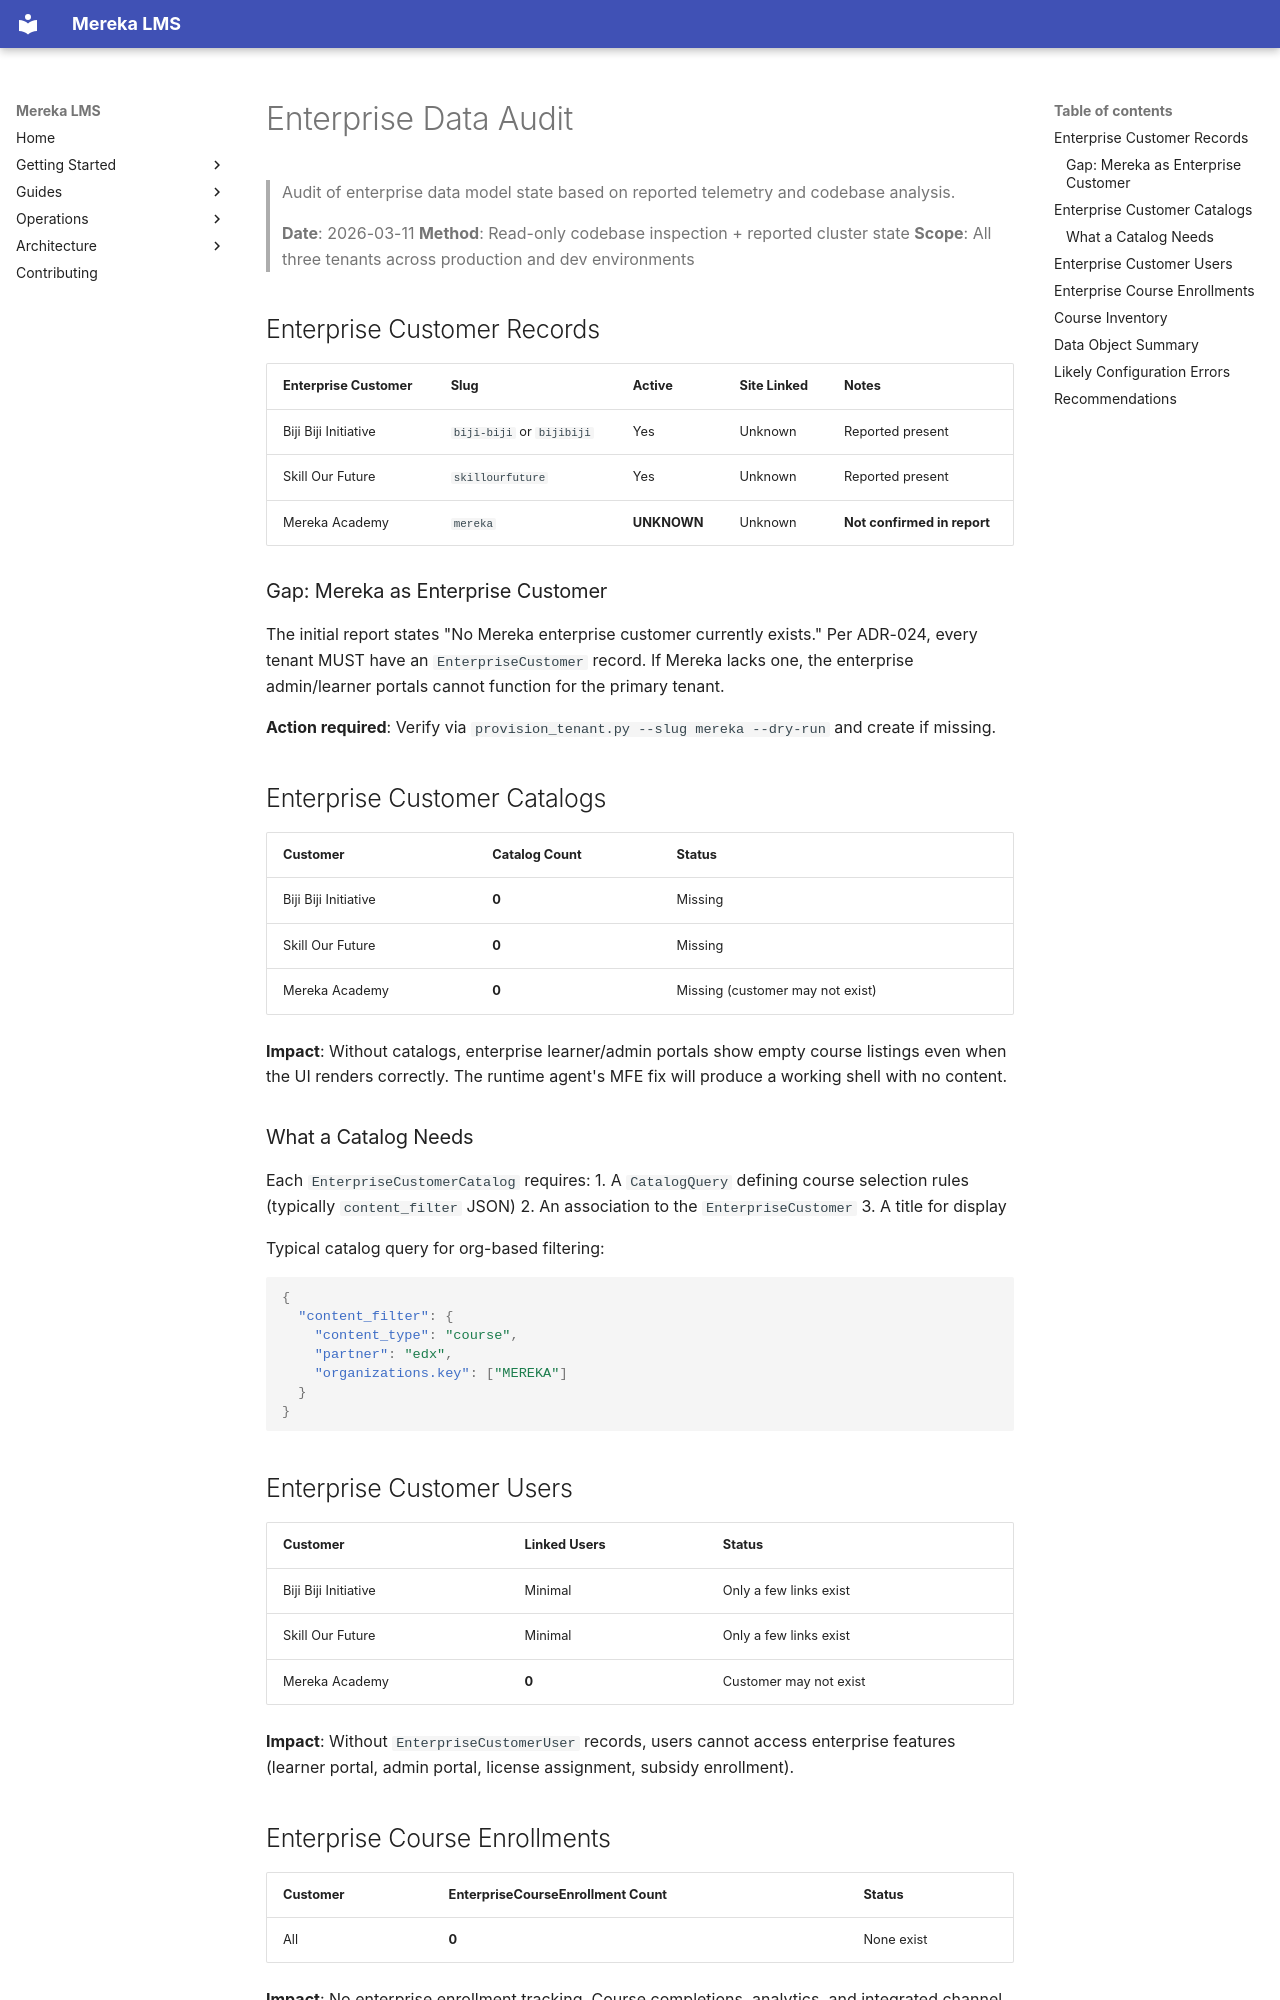

repository: lifeofgurpreet/mereka-lms-prototype · page: stabilization/ENTERPRISE_DATA_MODEL_AUDIT/index.html · generator: mkdocs

# Enterprise Data Audit

> Audit of enterprise data model state based on reported telemetry and codebase analysis.
>
> **Date**: 2026-03-11
> **Method**: Read-only codebase inspection + reported cluster state
> **Scope**: All three tenants across production and dev environments

## Enterprise Customer Records

| Enterprise Customer | Slug | Active | Site Linked | Notes |
|-------------------|------|--------|-------------|-------|
| Biji Biji Initiative | `biji-biji` or `bijibiji` | Yes | Unknown | Reported present |
| Skill Our Future | `skillourfuture` | Yes | Unknown | Reported present |
| Mereka Academy | `mereka` | **UNKNOWN** | Unknown | **Not confirmed in report** |

### Gap: Mereka as Enterprise Customer

The initial report states "No Mereka enterprise customer currently exists." Per ADR-024, every tenant MUST have an `EnterpriseCustomer` record. If Mereka lacks one, the enterprise admin/learner portals cannot function for the primary tenant.

**Action required**: Verify via `provision_tenant.py --slug mereka --dry-run` and create if missing.

## Enterprise Customer Catalogs

| Customer | Catalog Count | Status |
|----------|--------------|--------|
| Biji Biji Initiative | **0** | Missing |
| Skill Our Future | **0** | Missing |
| Mereka Academy | **0** | Missing (customer may not exist) |

**Impact**: Without catalogs, enterprise learner/admin portals show empty course listings even when the UI renders correctly. The runtime agent's MFE fix will produce a working shell with no content.

### What a Catalog Needs

Each `EnterpriseCustomerCatalog` requires:
1. A `CatalogQuery` defining course selection rules (typically `content_filter` JSON)
2. An association to the `EnterpriseCustomer`
3. A title for display

Typical catalog query for org-based filtering:
```json
{
  "content_filter": {
    "content_type": "course",
    "partner": "edx",
    "organizations.key": ["MEREKA"]
  }
}
```

## Enterprise Customer Users

| Customer | Linked Users | Status |
|----------|-------------|--------|
| Biji Biji Initiative | Minimal | Only a few links exist |
| Skill Our Future | Minimal | Only a few links exist |
| Mereka Academy | **0** | Customer may not exist |

**Impact**: Without `EnterpriseCustomerUser` records, users cannot access enterprise features (learner portal, admin portal, license assignment, subsidy enrollment).

## Enterprise Course Enrollments

| Customer | EnterpriseCourseEnrollment Count | Status |
|----------|--------------------------------|--------|
| All | **0** | None exist |

**Impact**: No enterprise enrollment tracking. Course completions, analytics, and integrated channel sync have no data.
